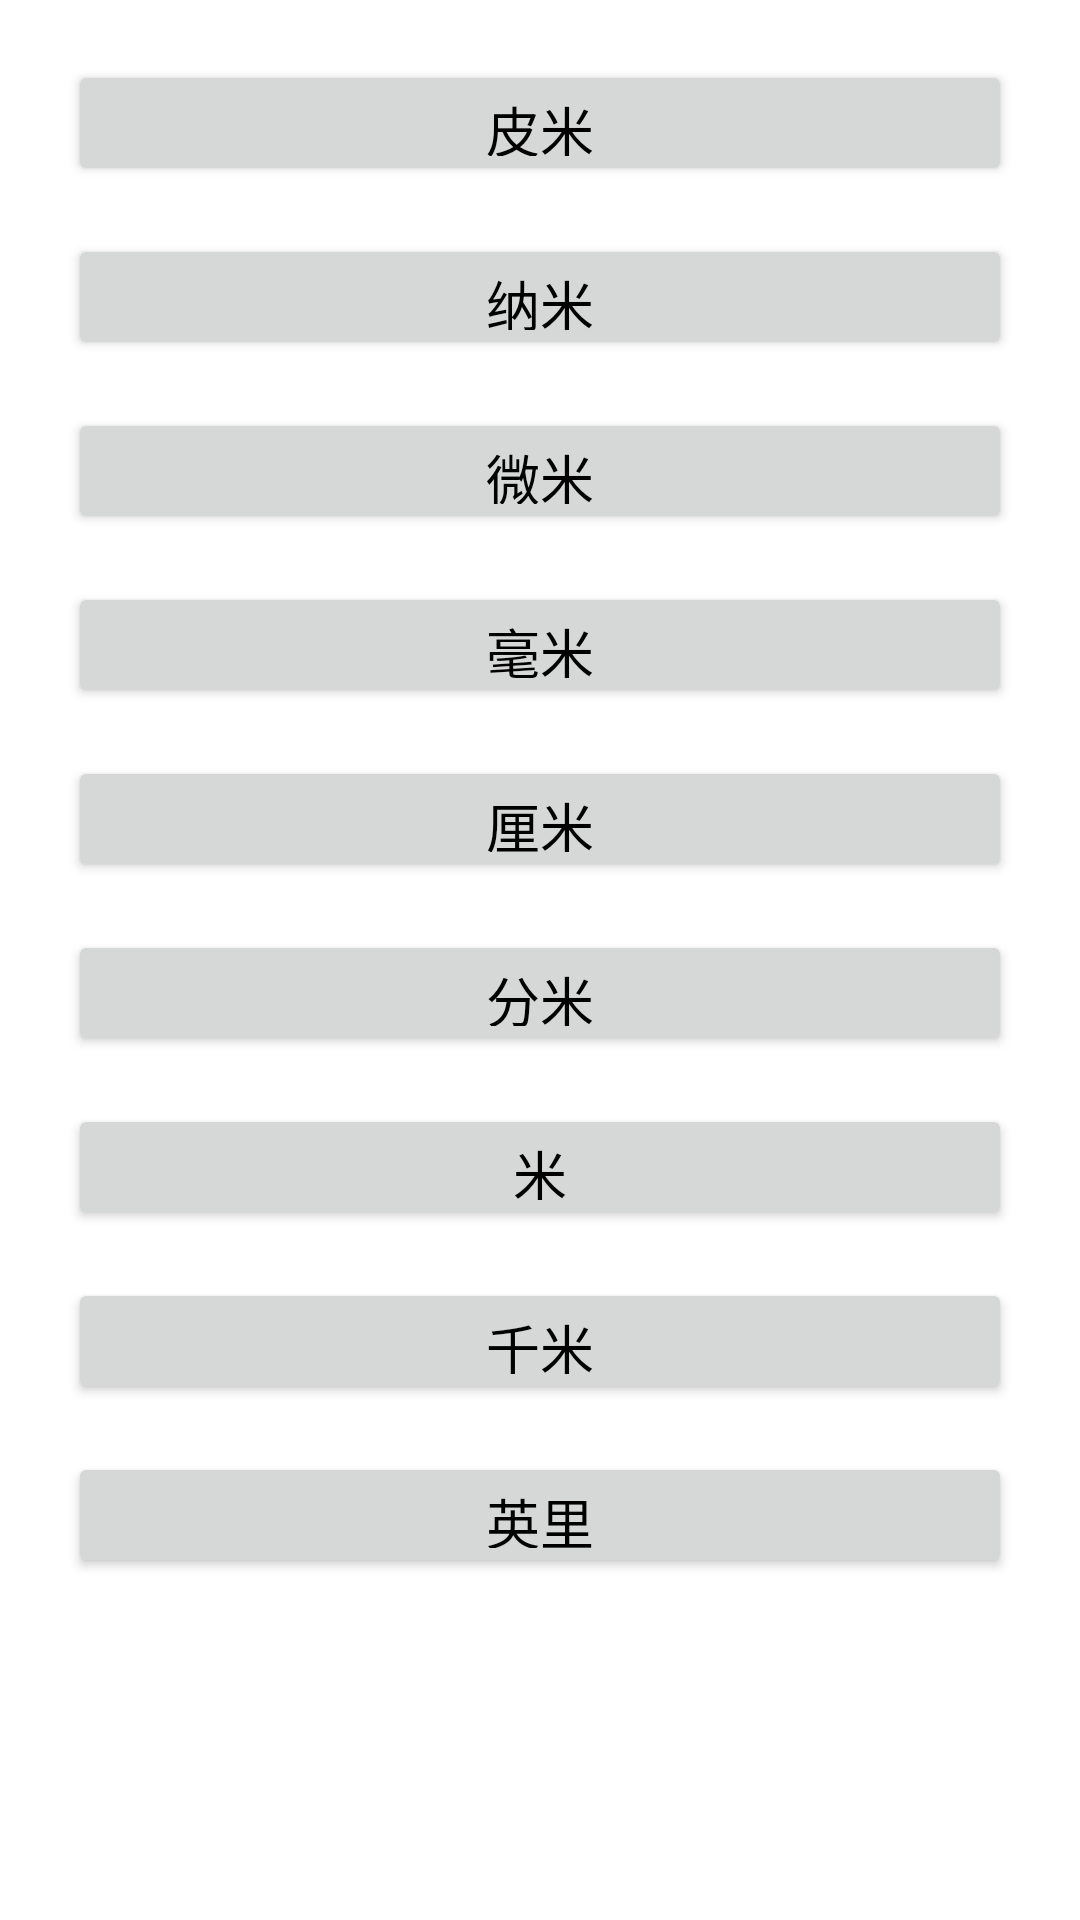

This screen was rendered from an Android layout file. Write that file and the resources it references.
<!-- AndroidManifest.xml: application theme AppTheme -->
<!-- res/layout/bottom_dialog.xml -->
<?xml version="1.0" encoding="utf-8"?>

<LinearLayout xmlns:android="http://schemas.android.com/apk/res/android"
    android:layout_width="match_parent"
    android:layout_height="match_parent"
    android:background="#ffffff"
    android:orientation="vertical"
    android:paddingBottom="20dp"
    android:paddingLeft="22.5dp"
    android:paddingRight="22.5dp"
    android:paddingTop="20dp">

    <Button
        android:id="@+id/btn_pm"
        android:layout_width="match_parent"
        android:layout_height="42dp"
        android:gravity="center"
        android:text="@string/pm"
        android:textColor="#000000"
        android:textSize="18sp" />

    <Button
        android:id="@+id/btn_nm"
        android:layout_width="match_parent"
        android:layout_height="42dp"
        android:layout_marginTop="16dp"
        android:gravity="center"
        android:text="@string/nm"
        android:textColor="#000000"
        android:textSize="18sp" />

    <Button
        android:id="@+id/btn_um"
        android:layout_width="match_parent"
        android:layout_height="42dp"
        android:layout_marginTop="16dp"
        android:gravity="center"
        android:text="@string/um"
        android:textColor="#000000"
        android:textSize="18sp" />
    <Button
        android:id="@+id/btn_mm"
        android:layout_width="match_parent"
        android:layout_height="42dp"
        android:layout_marginTop="16dp"
        android:gravity="center"
        android:text="@string/mm"
        android:textColor="#000000"
        android:textSize="18sp" />
    <Button
        android:id="@+id/btn_cm"
        android:layout_width="match_parent"
        android:layout_height="42dp"
        android:layout_marginTop="16dp"
        android:gravity="center"
        android:text="@string/cm"
        android:textColor="#000000"
        android:textSize="18sp" />
    <Button
        android:id="@+id/btn_dm"
        android:layout_width="match_parent"
        android:layout_height="42dp"
        android:layout_marginTop="16dp"
        android:gravity="center"
        android:text="@string/dm"
        android:textColor="#000000"
        android:textSize="18sp" />
    <Button
        android:id="@+id/btn_m"
        android:layout_width="match_parent"
        android:layout_height="42dp"
        android:layout_marginTop="16dp"
        android:gravity="center"
        android:text="@string/m"
        android:textColor="#000000"
        android:textSize="18sp" />
    <Button
        android:id="@+id/btn_km"
        android:layout_width="match_parent"
        android:layout_height="42dp"
        android:layout_marginTop="16dp"
        android:gravity="center"
        android:text="@string/km"
        android:textColor="#000000"
        android:textSize="18sp" />
    <Button
        android:id="@+id/btn_mi"
        android:layout_width="match_parent"
        android:layout_height="42dp"
        android:layout_marginTop="16dp"
        android:gravity="center"
        android:text="@string/mi"
        android:textColor="#000000"
        android:textSize="18sp" />
</LinearLayout>
<!-- resources referenced by this layout -->
<resources>
  <string name="cm">厘米</string>
  <string name="dm">分米</string>
  <string name="km">千米</string>
  <string name="m">米</string>
  <string name="mi">英里</string>
  <string name="mm">毫米</string>
  <string name="nm">纳米</string>
  <string name="pm">皮米</string>
  <string name="um">微米</string>
  <style name="AppTheme" parent="Theme.AppCompat.Light.DarkActionBar">
          
          <item name="colorPrimary">@color/colorPrimary</item>
          <item name="colorPrimaryDark">@color/colorPrimaryDark</item>
          <item name="colorAccent">@color/colorAccent</item>
          <item name="android:windowBackground">@android:color/white</item>
      </style>
  <color name="colorPrimary">#FF7635</color>
  <color name="colorPrimaryDark">#ffed6b2e</color>
  <color name="colorAccent">#FF5722</color>
</resources>
